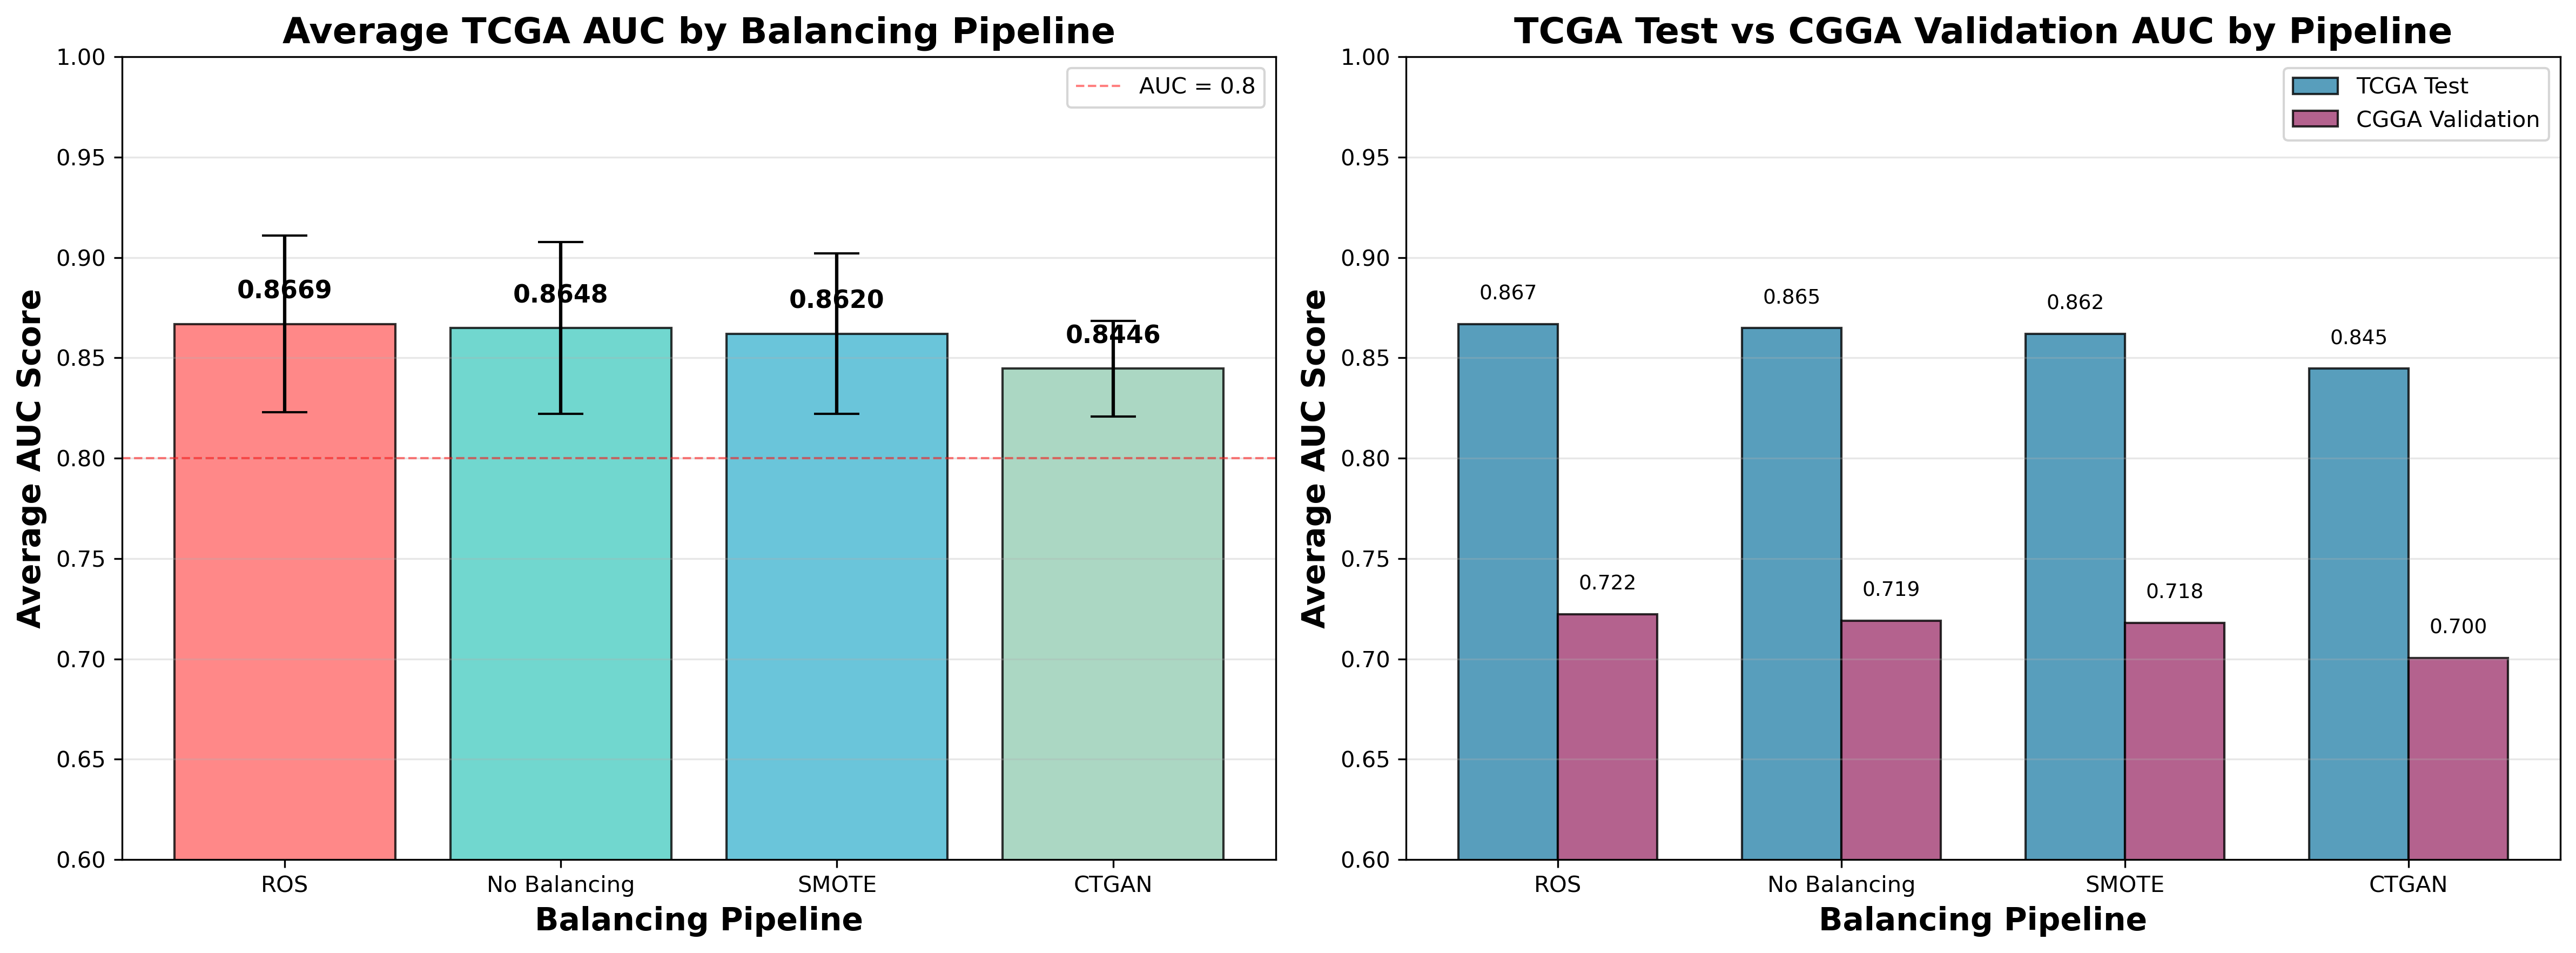

Data behind this chart, as committed beside it:
Pipeline, mean, std
ROS, 0.8669, 0.0439
No Balancing, 0.8648, 0.0428
SMOTE, 0.862, 0.0399
CTGAN, 0.8446, 0.0239
